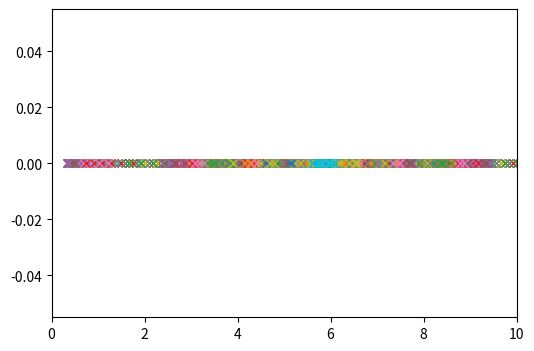

The matplotlib source for this figure:
#Fresh start
#Reference: Hockney
#Notes:
#The onus is always on the numerical experimenter to demonstrate that the results
#from the simulation model are physically meaningful - we shall see in later chapters
#that numerical errors can have disastrous effects!
#
#A well engineered program should be easy to read, easy to use and easy to modify.
#
#length and timescales of phenomenon in question determine the model, be wise.
#
#We first attempt the PP time step
#
# FIRST SUCCESS!


#------------------------------------------------------------------------------
import numpy as np
import matplotlib.pyplot as plt
from pylab import rcParams
from numpy import random
rcParams['figure.figsize'] = 6,4

#Parameters:
t = 0
dt = 0.1
Np = 10
X = random.rand(Np)*10 #Assigns random position between 0 and 10
V = np.zeros(Np)
M = np.ones(Np)*2
F = np.zeros(Np)

#Force Law:
def Force(a,b):    
    k = 2
    force = -1*(X[a]-X[b])*k #linear force law, springlike
    return force
    
#1.Compute forces
def ComputeForces():
    for i in np.arange(Np-1): #Find force Fij of particle j on particle i
        for j in np.arange(i+1,Np):
            F[i] = F[i] + Force(i,j)
            F[j] = F[j] - Force(i,j)

#2. Integrate EOM
def EOMintegrate():
    for i in np.arange(Np):
        V[i] = V[i] + (F[i]/M[i])*dt
        X[i] = X[i] + V[i]*dt
        
#3. Update Time counter
for i in np.arange(400):
    F = np.zeros(Np) #Clear force accumulators
    ComputeForces()
    EOMintegrate()
    t = t + dt
    print(t)
    plt.plot(X,np.zeros(Np),marker = 'x',linewidth = 0)
    plt.xlim(0,10)
    plt.show()
    
    
    
        
        

